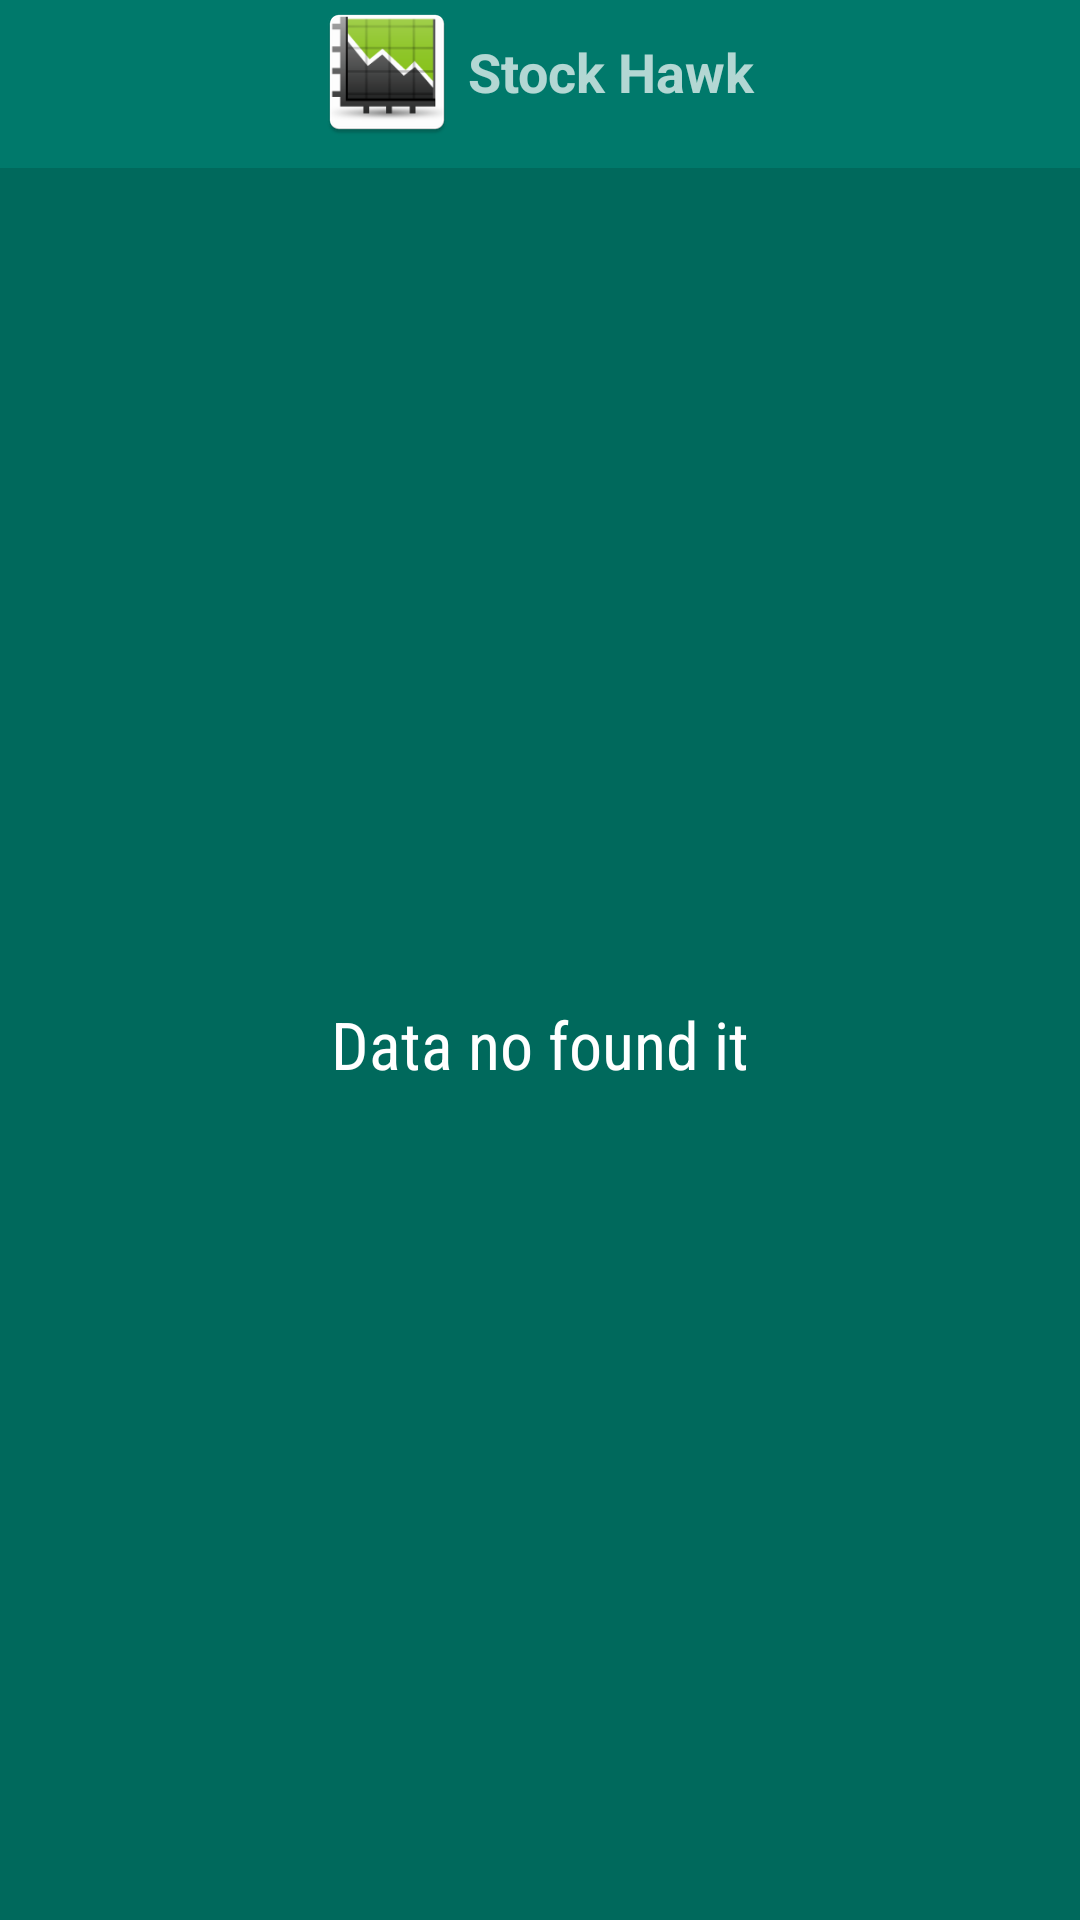

Android layout source for this screen:
<!-- AndroidManifest.xml: application theme AppTheme -->
<!-- res/layout/widget_list.xml -->
<?xml version="1.0" encoding="utf-8"?>
<LinearLayout xmlns:android="http://schemas.android.com/apk/res/android"
    xmlns:tools="http://schemas.android.com/tools"
    android:layout_width="match_parent"
    android:layout_height="match_parent"
    android:orientation="vertical"
    android:padding="@dimen/widget_margin">

    <FrameLayout
        android:id="@+id/widget"
        android:layout_width="match_parent"
        android:layout_height="@dimen/abc_action_bar_default_height_material"
        android:background="@color/colorPrimary">

        <LinearLayout
            android:layout_width="match_parent"
            android:layout_height="wrap_content"
            android:orientation="horizontal"
            android:gravity="center">

        <ImageView
            android:layout_width="wrap_content"
            android:layout_height="wrap_content"
            android:contentDescription="@string/app_name"
            android:layout_gravity="center"
            android:src="@mipmap/ic_logo"
            />
            <TextView
                android:layout_width="wrap_content"
                android:layout_height="match_parent"
                android:textSize="@dimen/sp_textview"
                android:gravity="center"
                android:textStyle="bold"
                android:padding="@dimen/margin_porc_widget"
                android:text="@string/app_name"/>
        </LinearLayout>
    </FrameLayout>
    <FrameLayout
        android:layout_width="match_parent"
        android:layout_height="0dp"
        android:layout_weight="1"
        android:background="@color/colorPrimaryDark">
        <ListView
            android:id="@+id/widget_list"
            android:layout_width="match_parent"
            android:layout_height="match_parent"
            android:divider="@null"
            android:dividerHeight="0dp"
            tools:listitem="@layout/list_item_widget"/>
        <TextView
            android:id="@+id/widget_empty"
            android:layout_width="match_parent"
            android:layout_height="match_parent"
            android:gravity="center"
            android:fontFamily="sans-serif-condensed"
            android:textAppearance="?android:textAppearanceLarge"
            android:text="@string/empty_stocks_list"/>
        </FrameLayout>

</LinearLayout>
<!-- res/layout/list_item_widget.xml (included above) -->
<?xml version="1.0" encoding="utf-8"?>
<FrameLayout xmlns:android="http://schemas.android.com/apk/res/android"
    xmlns:tools="http://schemas.android.com/tools"
    android:layout_width="match_parent"
    android:layout_height="wrap_content"
    >
    <LinearLayout
        android:layout_width="match_parent"
        android:layout_height="?android:attr/listPreferredItemHeight"
        android:gravity="center_vertical"
        android:orientation="horizontal"
        android:paddingStart="@dimen/activity_horizontal_margin"
        android:id="@+id/linear_widget"
        android:clickable="true"
        android:paddingEnd="@dimen/activity_horizontal_margin">
    <TextView
        android:id="@+id/symbol"
        style="@style/StockSymbolTextStyle"
        android:layout_width="wrap_content"
        android:layout_height="wrap_content"
        android:gravity="left|center_vertical"
        tools:text="GOOG" />

    <LinearLayout
        android:layout_width="0dp"
        android:layout_height="wrap_content"
        android:layout_weight="1"
        android:gravity="right">

        <TextView
            android:id="@+id/price"
            style="@style/BidPriceTextStyle"
            android:layout_width="wrap_content"
            android:layout_height="wrap_content"
            android:layout_marginRight="@dimen/margin_text_widget"
            tools:text="1000.00" />

        <TextView
            android:id="@+id/change"
            style="@style/PercentChangeTextStyle"
            android:layout_width="wrap_content"
            android:layout_height="wrap_content"
            android:background="@drawable/percent_change_pill_green"
            android:paddingStart="@dimen/margin_porc_widget"
            android:paddingEnd="@dimen/margin_porc_widget"
            tools:text="100%" />
    </LinearLayout>
    </LinearLayout>
</FrameLayout>
<!-- resources referenced by this layout -->
<resources>
  <color name="colorPrimary">#00796B</color>
  <color name="colorPrimaryDark">#00695C</color>
  <dimen name="activity_horizontal_margin">16dp</dimen>
  <dimen name="margin_porc_widget">3dp</dimen>
  <dimen name="margin_text_widget">10dp</dimen>
  <dimen name="sp_textview">18sp</dimen>
  <!-- mipmap ic_logo: png bitmap (mipmap-hdpi, 4455 bytes) -->
  <string name="app_name">Stock Hawk</string>
  <string name="empty_stocks_list">Data no found it</string>
  <style name="BidPriceTextStyle">
          <item name="android:textSize">20sp</item>
      </style>
  <style name="PercentChangeTextStyle">
          <item name="android:textSize">20sp</item>
          <item name="android:textStyle">bold</item>
      </style>
  <style name="StockSymbolTextStyle">
          <item name="android:textSize">25sp</item>
          <item name="android:textAllCaps">true</item>
      </style>
  <style name="AppTheme" parent="Theme.AppCompat">
          <item name="colorPrimary">@color/colorPrimary</item>
          <item name="colorPrimaryDark">@color/colorPrimaryDark</item>
          <item name="colorAccent">@color/colorAccent</item>
      </style>
  <color name="colorAccent">@color/material_blue_700</color>
  <color name="material_blue_700">#1976D2</color>
</resources>
